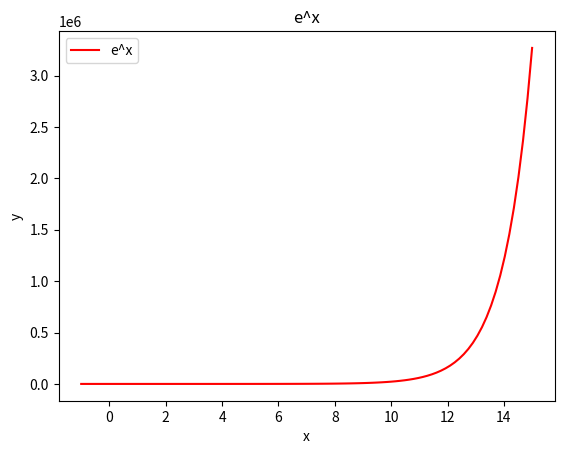

This figure's Python source:
import matplotlib.pyplot as plt
import numpy as np



x = np.linspace(-1,15, 100)
y = np.exp(x)

plt.plot(x,y, 'r')
plt.xlabel("x")
plt.ylabel("y")
plt.legend(['e^x'])
plt.title("e^x")

plt.show()
